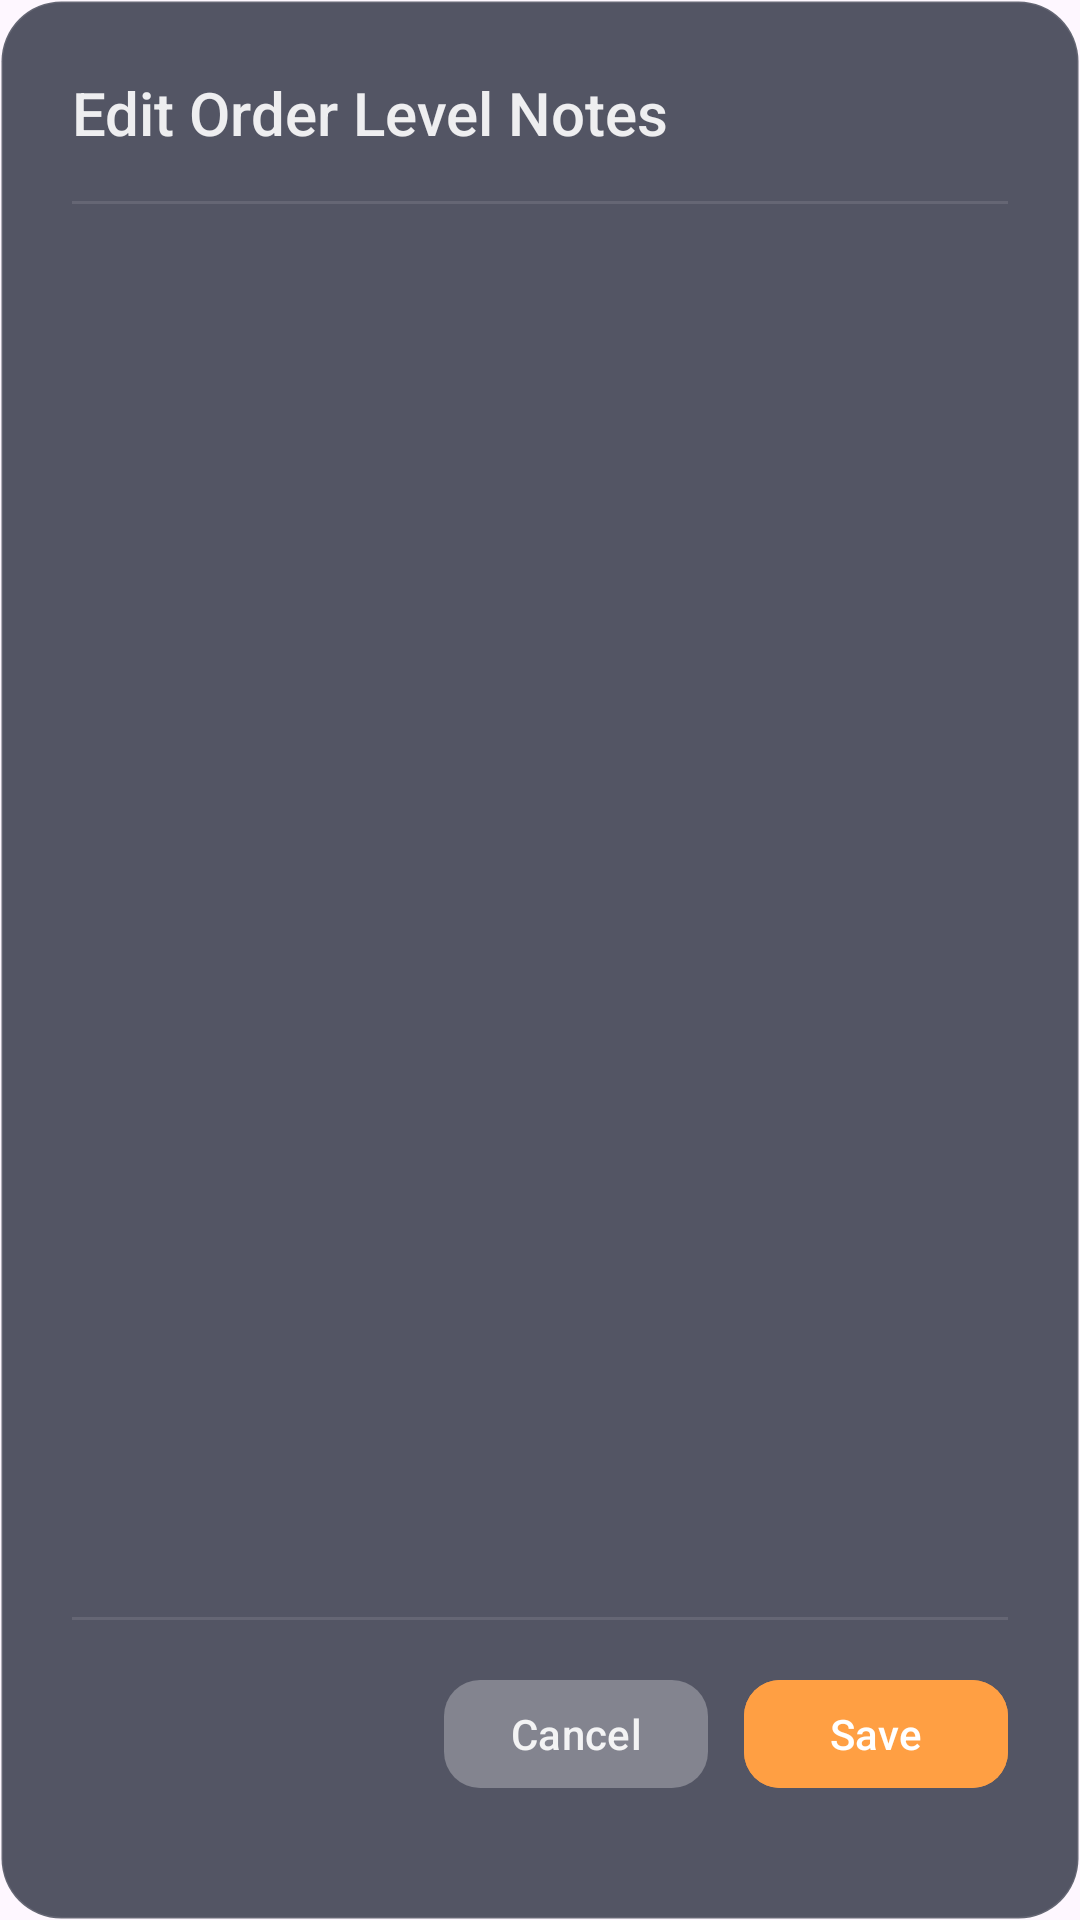

This screen was rendered from an Android layout file. Write that file and the resources it references.
<!-- AndroidManifest.xml: application theme Theme.OrderAppClover -->
<!-- res/layout/dialog_order_note.xml -->
<?xml version="1.0" encoding="utf-8"?>
<LinearLayout xmlns:android="http://schemas.android.com/apk/res/android"
    xmlns:app="http://schemas.android.com/apk/res-auto"
    android:layout_width="match_parent"
    android:layout_height="wrap_content"
    android:orientation="vertical"
    android:background="@drawable/bg_dialog"
    android:padding="24dp">

    
    <LinearLayout
        android:layout_width="match_parent"
        android:layout_height="wrap_content"
        android:orientation="vertical"
        android:layout_marginBottom="24dp">

        <TextView
            android:id="@+id/dialogTitle"
            android:layout_width="wrap_content"
            android:layout_height="wrap_content"
            android:text="Edit Order Level Notes"
            android:textColor="@color/text_light"
            android:textSize="20sp"
            android:fontFamily="sans-serif-medium"
            android:paddingBottom="16dp"/>

        
        <View
            android:layout_width="match_parent"
            android:layout_height="1dp"
            android:background="#1AFFFFFF"/>
    </LinearLayout>

    
    <ScrollView
        android:layout_width="match_parent"
        android:layout_height="0dp"
        android:layout_weight="1"
        android:fillViewport="true">

        
        <LinearLayout
            android:id="@+id/noteSectionsContainer"
            android:layout_width="match_parent"
            android:layout_height="wrap_content"
            android:orientation="vertical">

            

        </LinearLayout>
    </ScrollView>

    
    <View
        android:layout_width="match_parent"
        android:layout_height="1dp"
        android:layout_marginTop="24dp"
        android:background="@color/nav_border" />

    
    <LinearLayout
        android:layout_width="match_parent"
        android:layout_height="wrap_content"
        android:orientation="horizontal"
        android:paddingVertical="16dp"
        android:gravity="end">

        
        <com.google.android.material.button.MaterialButton
            android:id="@+id/btnCancel"
            android:layout_width="wrap_content"
            android:layout_height="44dp"
            android:layout_marginEnd="12dp"
            android:backgroundTint="@color/glass_background"
            android:text="@string/cancel"
            android:textColor="@color/text_light"
            android:textSize="14sp"
            android:paddingHorizontal="16dp"
            app:cornerRadius="12dp" />

        
        <com.google.android.material.button.MaterialButton
            android:id="@+id/btnSave"
            android:layout_width="wrap_content"
            android:layout_height="44dp"
            android:backgroundTint="@color/orange_accent"
            android:text="@string/save"
            android:textColor="@color/white"
            android:textSize="14sp"
            android:paddingHorizontal="20dp"
            app:cornerRadius="12dp" />

    </LinearLayout>

</LinearLayout>
<!-- resources referenced by this layout -->
<resources>
  <color name="glass_background">#26FFFFFF</color>
  <color name="nav_border">#1AFFFFFF</color>
  <color name="orange_accent">#FF9F43</color>
  <color name="text_light">#E6FFFFFF</color>
  <color name="white">#FFFFFFFF</color>
  <!-- drawable bg_dialog (drawable) -->
  <?xml version="1.0" encoding="utf-8"?>
  <shape xmlns:android="http://schemas.android.com/apk/res/android"
      android:shape="rectangle">
      <solid android:color="#CC292D3E"/>
      <corners android:radius="20dp"/>
      <stroke
          android:width="1dp"
          android:color="#1AFFFFFF"/>
  </shape>
  <string name="cancel">Cancel</string>
  <string name="save">Save</string>
  <style name="Theme.OrderAppClover" parent="Base.Theme.OrderAppClover" />
  <style name="Base.Theme.OrderAppClover" parent="Theme.Material3.DayNight.NoActionBar">
          
          
      </style>
</resources>
